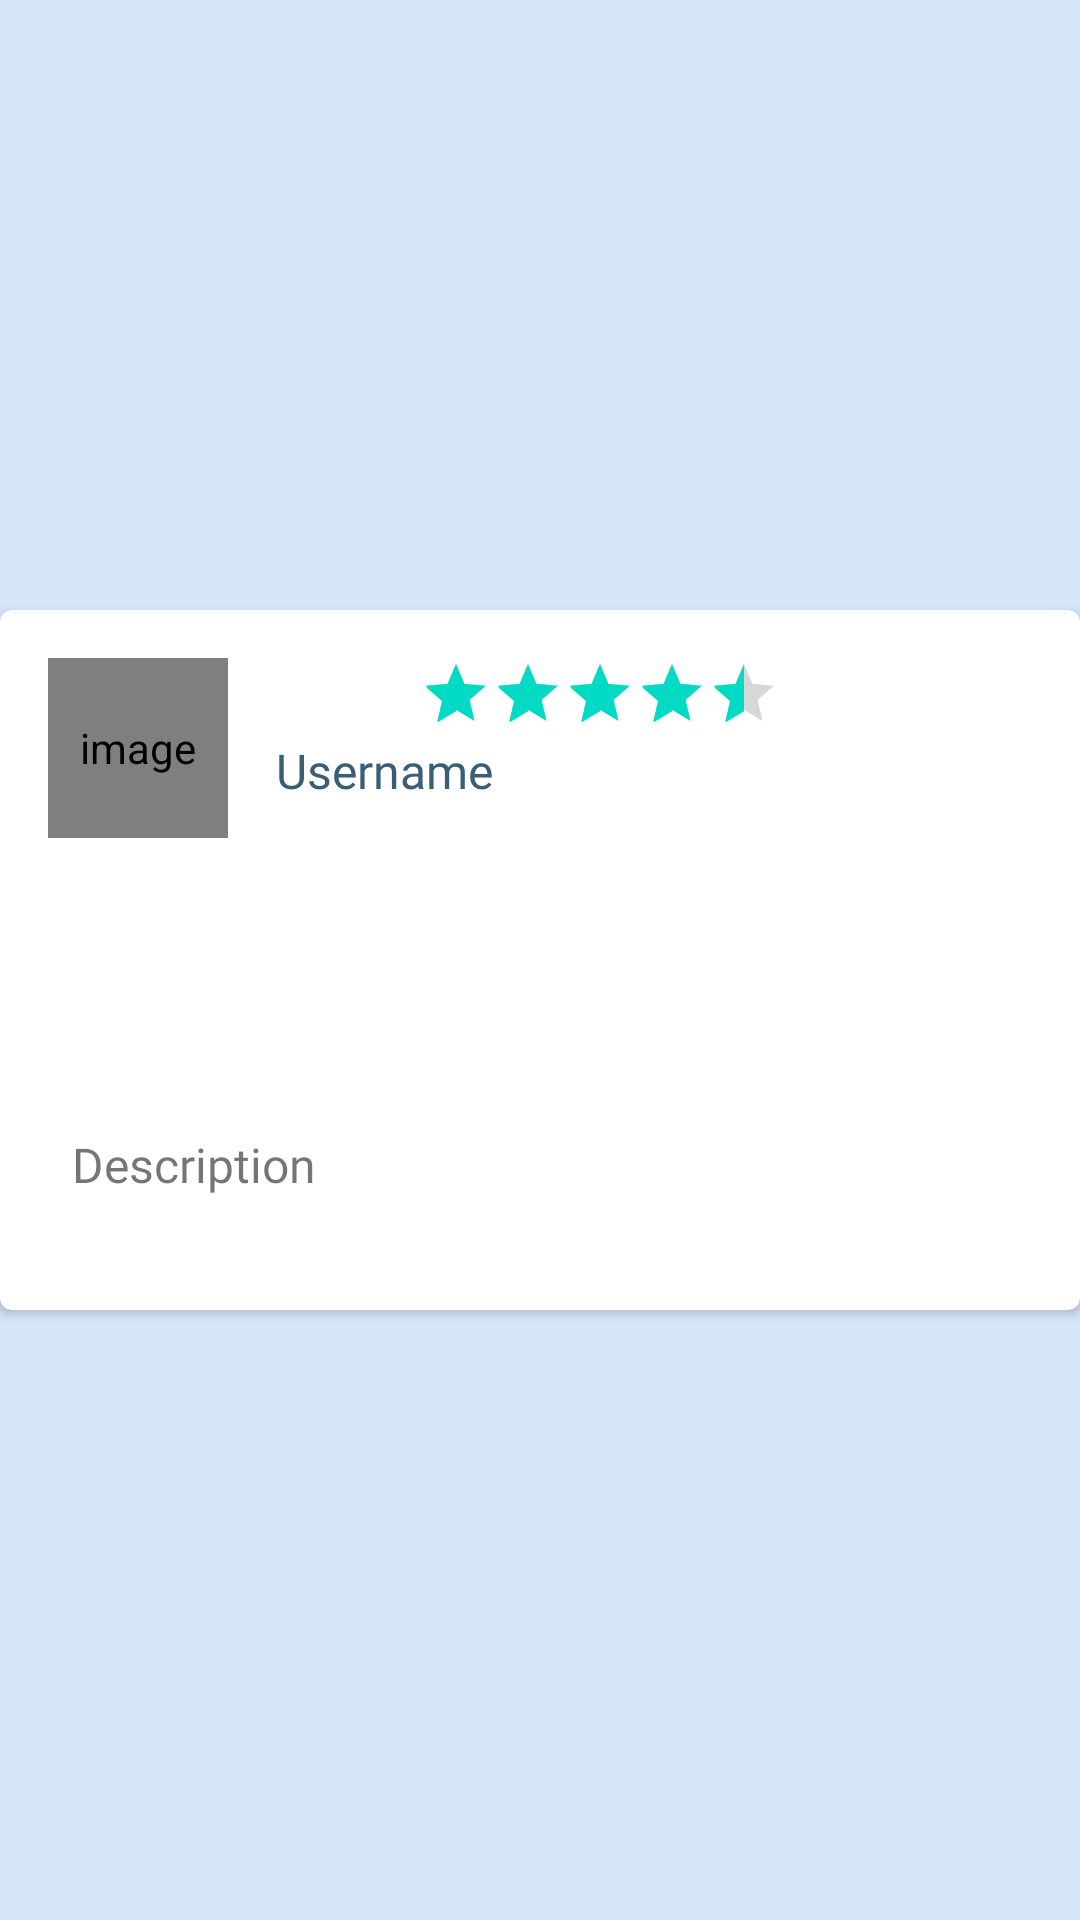

Write the Android layout XML for this screen, with the resource values it uses.
<!-- AndroidManifest.xml: application theme Theme.Capstone -->
<!-- res/layout/list_review.xml -->
<?xml version="1.0" encoding="utf-8"?>
<androidx.constraintlayout.widget.ConstraintLayout xmlns:android="http://schemas.android.com/apk/res/android"
    xmlns:card_view="http://schemas.android.com/apk/res-auto"
    xmlns:tools="http://schemas.android.com/tools"
    android:layout_width="match_parent"
    android:layout_height="match_parent"
    android:background="@color/gray"
    android:layout_margin="8dp">

    <androidx.cardview.widget.CardView
        android:layout_width="wrap_content"
        android:layout_height="wrap_content"
        android:layout_gravity="center"
        card_view:cardCornerRadius="4dp"
        card_view:layout_constraintBottom_toBottomOf="parent"
        card_view:layout_constraintEnd_toEndOf="parent"
        card_view:layout_constraintStart_toStartOf="parent"
        card_view:layout_constraintTop_toTopOf="parent">


        <androidx.constraintlayout.widget.ConstraintLayout
            android:layout_width="match_parent"
            android:layout_height="wrap_content"
            android:padding="8dp">


            <de.hdodenhof.circleimageview.CircleImageView
                android:id="@+id/img_user"
                android:layout_width="60dp"
                android:layout_height="60dp"
                android:layout_marginStart="8dp"
                android:layout_marginTop="8dp"
                android:contentDescription="@string/image"
                android:scaleType="centerCrop"
                android:src="@drawable/dummy_photo"
                card_view:layout_constraintStart_toStartOf="parent"
                card_view:layout_constraintTop_toTopOf="parent" />

            <TextView
                android:id="@+id/tv_username"
                android:layout_width="0dp"
                android:layout_height="wrap_content"
                android:layout_marginStart="16dp"
                android:layout_marginEnd="8dp"
                android:layout_toEndOf="@id/img_user"
                android:fontFamily="@font/montserrat_semibold"
                android:text="@string/username"
                android:textColor="@color/dark_blue"
                android:textSize="16sp"
                card_view:layout_constraintBottom_toBottomOf="@+id/img_user"
                card_view:layout_constraintEnd_toEndOf="parent"
                card_view:layout_constraintHorizontal_bias="0.0"
                card_view:layout_constraintStart_toEndOf="@+id/img_user"
                card_view:layout_constraintTop_toTopOf="@+id/img_user"
                card_view:layout_constraintVertical_bias="0.692" />

            <TextView
                android:id="@+id/tv_description"
                android:layout_width="0dp"
                android:layout_height="wrap_content"
                android:layout_marginStart="16dp"
                android:layout_marginTop="8dp"
                android:layout_marginEnd="16dp"
                android:layout_toEndOf="@id/img_user"
                android:fontFamily="@font/montserrat_regular"
                android:textColor="@color/dark_blue"
                android:textSize="16sp"
                card_view:layout_constraintEnd_toEndOf="parent"
                card_view:layout_constraintStart_toStartOf="parent"
                card_view:layout_constraintTop_toBottomOf="@+id/textView"
                tools:text="@string/description" />


            <RatingBar
                android:id="@+id/ratingBar"
                android:layout_width="wrap_content"
                android:layout_height="wrap_content"
                android:layout_marginStart="64dp"
                android:max="5"
                android:rating="4.5"
                android:scaleX=".5"
                android:scaleY=".5"
                android:transformPivotX="0dp"
                android:transformPivotY="0dp"
                card_view:layout_constraintStart_toEndOf="@+id/img_user"
                card_view:layout_constraintTop_toTopOf="@+id/img_user" />

            <TextView
                android:id="@+id/textView"
                android:layout_width="wrap_content"
                android:layout_height="wrap_content"
                android:layout_marginStart="16dp"
                android:layout_marginTop="8dp"
                android:fontFamily="@font/robotoserif_bolditalic"
                android:text="@string/description"
                android:textSize="16dp"
                card_view:layout_constraintStart_toStartOf="parent"
                card_view:layout_constraintTop_toBottomOf="@+id/iv_review" />

            <ImageView
                android:id="@+id/iv_review"
                android:layout_width="220dp"
                android:layout_height="90dp"
                android:scaleType="centerCrop"
                card_view:layout_constraintEnd_toEndOf="parent"
                card_view:layout_constraintStart_toStartOf="parent"
                card_view:layout_constraintTop_toBottomOf="@+id/img_user" />


        </androidx.constraintlayout.widget.ConstraintLayout>


    </androidx.cardview.widget.CardView>
</androidx.constraintlayout.widget.ConstraintLayout>
<!-- resources referenced by this layout -->
<resources>
  <color name="dark_blue">#395E76</color>
  <color name="gray">#D6E5FA</color>
  <!-- drawable dummy_photo: png bitmap (drawable, 7740 bytes) -->
  <string name="description">Description</string>
  <string name="image">image</string>
  <string name="username">Username</string>
  <style name="Theme.Capstone" parent="Theme.MaterialComponents.DayNight.DarkActionBar">
          
          <item name="colorPrimary">@color/gray</item>
          <item name="colorPrimaryVariant">@color/blue</item>
          <item name="colorOnPrimary">@color/white</item>
          
          <item name="colorSecondary">@color/teal_200</item>
          <item name="colorSecondaryVariant">@color/teal_700</item>
          <item name="colorOnSecondary">@color/black</item>
          
          <item name="android:statusBarColor" tools:targetApi="l">?attr/colorPrimaryVariant</item>
          
      </style>
  <color name="blue">#8FBDD4</color>
  <color name="white">#FFFFFFFF</color>
  <color name="teal_200">#FF03DAC5</color>
  <color name="teal_700">#FF018786</color>
  <color name="black">#FF000000</color>
</resources>
